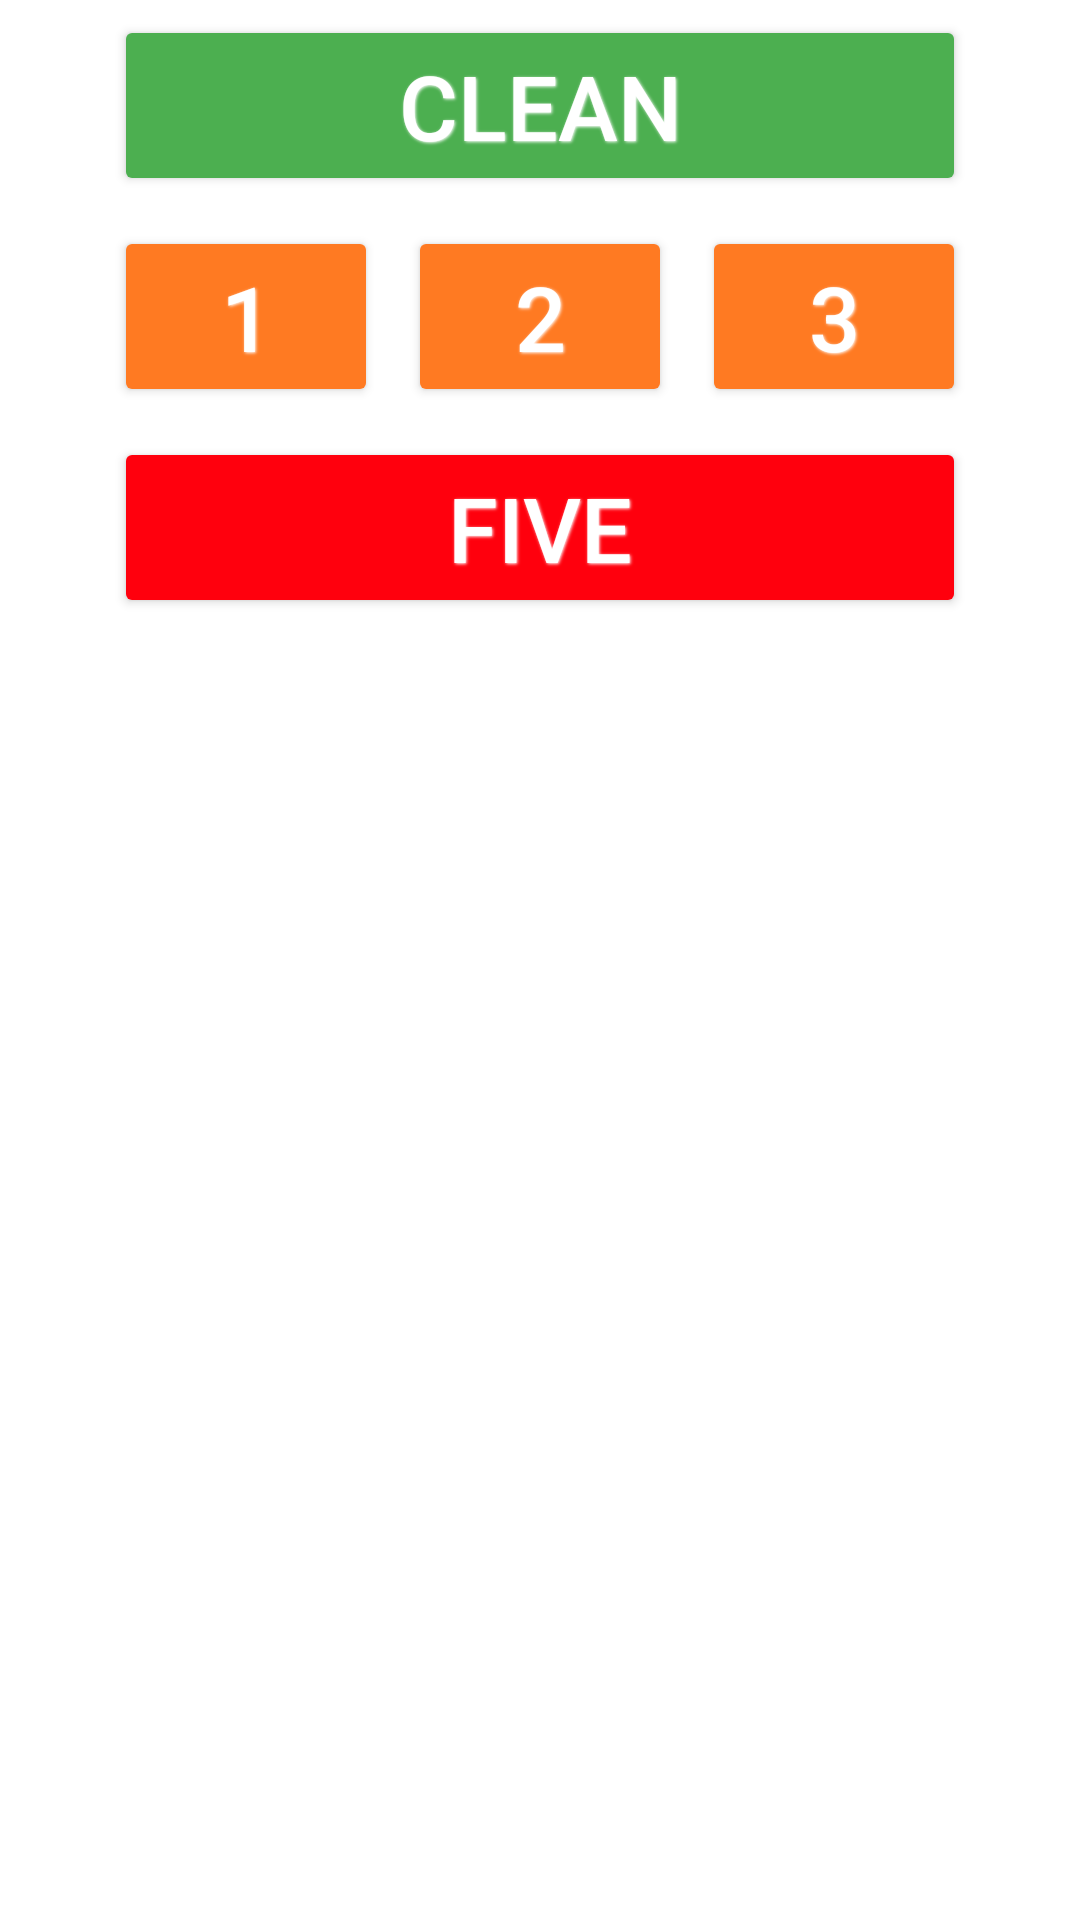

Produce the Android XML layout that renders to this screen, including the resource entries it uses.
<!-- AndroidManifest.xml: application theme Theme.Theme -->
<!-- res/layout/fragment_pad.xml -->
<?xml version="1.0" encoding="utf-8"?>
<androidx.constraintlayout.widget.ConstraintLayout xmlns:android="http://schemas.android.com/apk/res/android"
    xmlns:app="http://schemas.android.com/apk/res-auto"
    xmlns:tools="http://schemas.android.com/tools"
    android:id="@+id/frameLayout"
    android:layout_width="match_parent"
    android:layout_height="wrap_content"
    tools:context="uk.trialmonster.observer.PadFragment">

    <LinearLayout
        android:layout_width="wrap_content"
        android:layout_height="wrap_content"
        android:orientation="vertical"
        android:padding="0dp"
        app:layout_constraintEnd_toEndOf="parent"
        app:layout_constraintStart_toStartOf="parent"
        app:layout_constraintTop_toTopOf="parent">

        <Button
            android:id="@+id/buttonClean"
            style="@style/CustomButtonStyle"
            android:layout_width="match_parent"
            android:backgroundTint="@color/colorButtonGreen"
            android:onClick="scoreClean"
            android:text="@string/clean" />

        <LinearLayout
            android:layout_width="match_parent"
            android:layout_height="wrap_content"
            android:orientation="horizontal"
           android:padding="0dp">

            <Button
                android:id="@+id/buttonOneDab"
                style="@style/CustomButtonStyle"
                android:backgroundTint="@color/colorButtonAmber"
                android:onClick="scoreOne"
                android:text="@string/_1" />

            <Button
                android:id="@+id/buttonTwoDab"
                style="@style/CustomButtonStyle"
                android:backgroundTint="@color/colorButtonAmber"
                android:onClick="scoreTwo"
                android:text="@string/_2"/>

            <Button
                android:id="@+id/buttonThreeDab"
                style="@style/CustomButtonStyle"
                android:backgroundTint="@color/colorButtonAmber"
                android:onClick="scoreThree"
                android:text="@string/_3" />
        </LinearLayout>

        <Button
            android:id="@+id/FiveDab"
            style="@style/CustomButtonStyle"
            android:layout_width="match_parent"
            android:backgroundTint="@color/colorButtonBrightRed"
            android:onClick="scoreFive"
            android:text="@string/five"/>

    </LinearLayout>
</androidx.constraintlayout.widget.ConstraintLayout>
<!-- resources referenced by this layout -->
<resources>
  <color name="colorButtonAmber">#FF7A22</color>
  <color name="colorButtonBrightRed">#FF000D</color>
  <color name="colorButtonGreen">#4CAF50</color>
  <string name="_1">1</string>
  <string name="_2">2</string>
  <string name="_3">3</string>
  <string name="clean">Clean</string>
  <string name="five">Five</string>
  <style name="CustomButtonStyle">
          <item name="android:layout_width">wrap_content</item>
          <item name="android:layout_height">wrap_content</item>
          <item name="android:shadowDx">1.2</item>
          <item name="android:shadowDy">1.2</item>
          <item name="android:shadowRadius">2</item>
          <item name="android:shadowColor">?android:attr/colorBackground</item>
          <item name="android:textColor">@color/design_default_color_on_primary</item>
          <item name="android:gravity">center</item>
          <item name="android:layout_margin">5dp</item>
          <item name="android:textSize">30sp</item>
      </style>
  <style name="Theme.Theme" parent="Theme.MaterialComponents.DayNight.NoActionBar">
          
          <item name="colorPrimaryDark">@color/purple_900</item>
          <item name="colorPrimary">@color/purple_900</item>
          <item name="colorPrimaryVariant">@color/purple_500</item>
          <item name="colorOnPrimary">@color/white</item>
          <item name="android:textColorPrimary">@color/colorWhite</item>
          <item name="android:textColor">@color/purple_700</item>
  
          
          <item name="colorSecondary">@color/teal_200</item>
          <item name="colorSecondaryVariant">@color/teal_700</item>
          <item name="colorOnSecondary">@color/black</item>
          
  
          <item name="windowActionBar">false</item>
          <item name="windowNoTitle">true</item>
  
          <item name="android:statusBarColor">?attr/colorPrimaryDark</item>
          <item name="android:textColorSecondary">@color/white</item> 
          
          
      </style>
  <color name="purple_900">#4A148C</color>
  <color name="purple_500">#9C27B0</color>
  <color name="white">#FFFFFFFF</color>
  <color name="colorWhite">#FFFFFFFF</color>
  <color name="purple_700">#7B1FA2</color>
  <color name="teal_200">#FF03DAC5</color>
  <color name="teal_700">#FF018786</color>
  <color name="black">#FF000000</color>
</resources>
